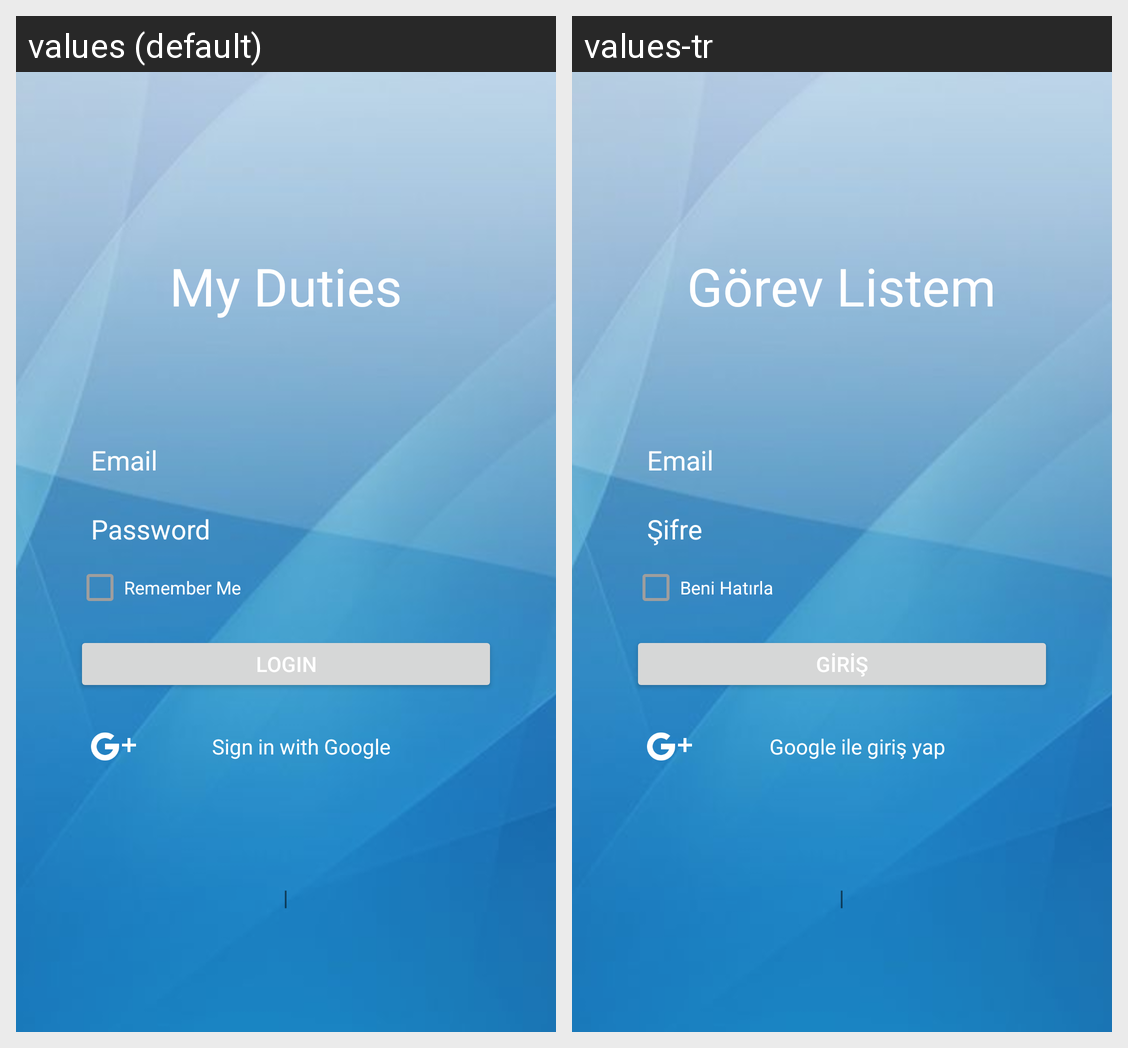

Here is an Android app screen in its default locale and in the app's own translations. Write out the translated-string differences for the strings that appear on this screen.
Android screen res/layout/activity_login.xml rendered under 2 locales, left to right: values (default), values-tr. Device: Nexus 5 (rendered at 1080×1920; each locale shown at half size, 540×960, under a caption strip naming it); theme AppTheme.
Strings drawn on this screen, with the default value and each locale's value (text and hints the layout hard-codes, and strings that could not be matched under every locale, appear in the picture but are not listed):

app_name
  values: My Duties
  values-tr: Görev Listem

password
  values: Password
  values-tr: Şifre

rememberMe
  values: Remember Me
  values-tr: Beni Hatırla

login
  values: Login
  values-tr: Giriş

signInWithGoogle
  values: Sign in with Google
  values-tr: Google ile giriş yap
